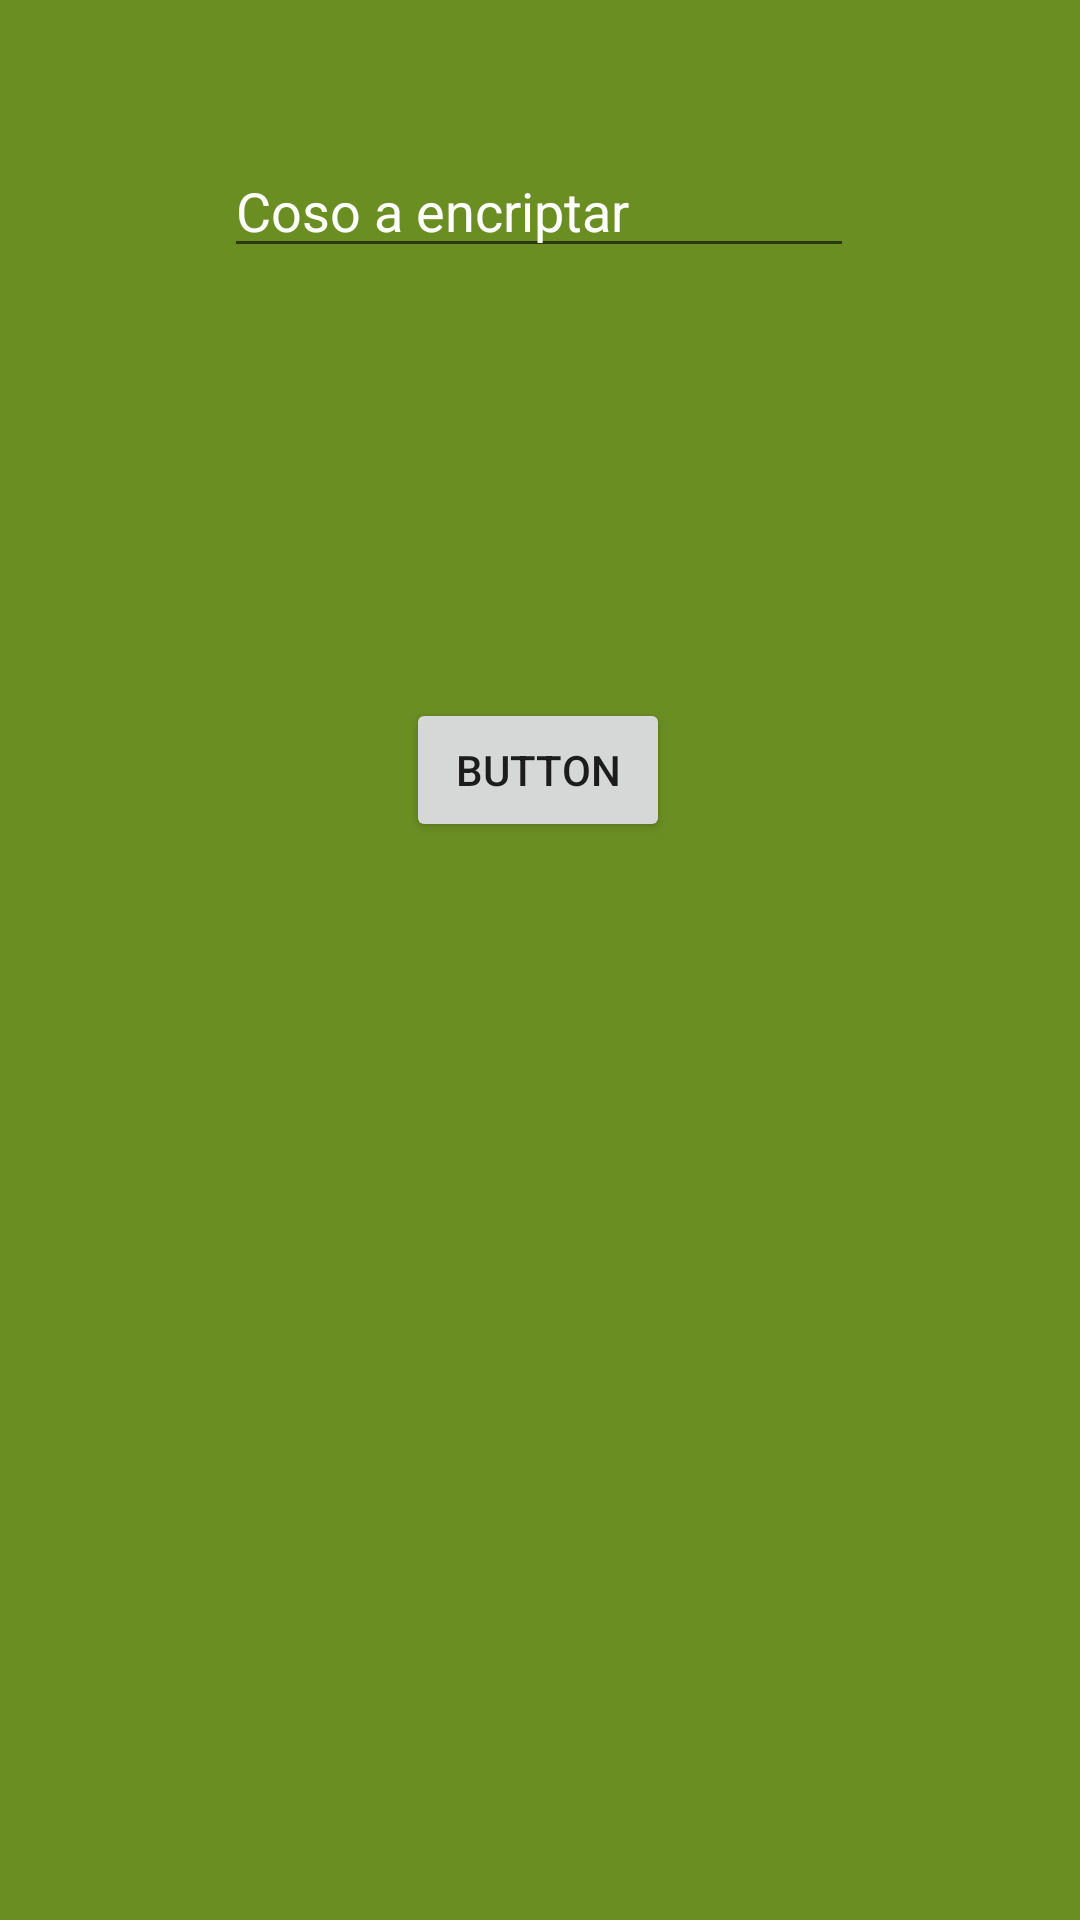

Produce the Android XML layout that renders to this screen, including the resource entries it uses.
<!-- AndroidManifest.xml: application theme Theme.CesarEncrypt -->
<!-- res/layout/activity_main.xml -->
<?xml version="1.0" encoding="utf-8"?>
<androidx.constraintlayout.widget.ConstraintLayout xmlns:android="http://schemas.android.com/apk/res/android"
    xmlns:app="http://schemas.android.com/apk/res-auto"
    xmlns:tools="http://schemas.android.com/tools"
    android:layout_width="match_parent"
    android:layout_height="match_parent"
    android:background="@color/olive_drab"
    tools:context=".MainActivity">

    <EditText
        android:id="@+id/texto"
        android:layout_width="wrap_content"
        android:layout_height="wrap_content"
        android:ems="10"
        android:inputType="textPersonName"
        android:text="@string/hint"
        android:textColor="@color/material_dynamic_neutral100"
        app:layout_constraintBottom_toBottomOf="parent"
        app:layout_constraintEnd_toEndOf="parent"
        app:layout_constraintHorizontal_bias="0.497"
        app:layout_constraintStart_toStartOf="parent"
        app:layout_constraintTop_toTopOf="parent"
        app:layout_constraintVertical_bias="0.08" />

    <Button
        android:id="@+id/encripto"
        android:layout_width="wrap_content"
        android:layout_height="wrap_content"
        android:text="Button"
        app:layout_constraintBottom_toBottomOf="parent"
        app:layout_constraintEnd_toEndOf="parent"
        app:layout_constraintHorizontal_bias="0.498"
        app:layout_constraintStart_toStartOf="parent"
        app:layout_constraintTop_toTopOf="parent"
        app:layout_constraintVertical_bias="0.393" />

</androidx.constraintlayout.widget.ConstraintLayout>
<!-- resources referenced by this layout -->
<resources>
  <color name="olive_drab">#6B8E23</color>
  <string name="hint">Coso a encriptar</string>
  <style name="Theme.CesarEncrypt" parent="Theme.MaterialComponents.DayNight.DarkActionBar">
          
          <item name="colorPrimary">@color/purple_500</item>
          <item name="colorPrimaryVariant">@color/purple_700</item>
          <item name="colorOnPrimary">@color/white</item>
          
          <item name="colorSecondary">@color/teal_200</item>
          <item name="colorSecondaryVariant">@color/teal_700</item>
          <item name="colorOnSecondary">@color/black</item>
          
          <item name="android:statusBarColor" tools:targetApi="l">?attr/colorPrimaryVariant</item>
          
      </style>
  <color name="purple_500">#FF6200EE</color>
  <color name="purple_700">#FF3700B3</color>
  <color name="white">#FFFFFFFF</color>
  <color name="teal_200">#FF03DAC5</color>
  <color name="teal_700">#FF018786</color>
  <color name="black">#FF000000</color>
</resources>
